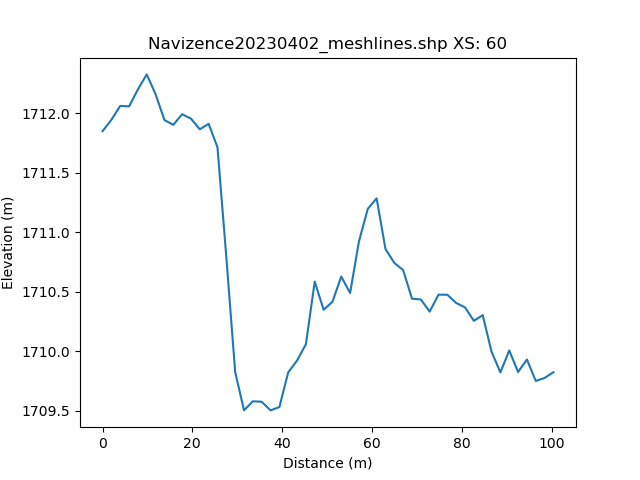

The file beside this chart, header and first rows:
, h_distance, Elevation
0, 0.0, 1712
1, 0.9944, 1712
2, 1.989, 1712
3, 2.983, 1712
4, 3.977, 1712
5, 4.972, 1712
6, 5.966, 1712
7, 6.96, 1712
8, 7.955, 1712
9, 8.949, 1712
10, 9.944, 1712
11, 10.94, 1712
12, 11.93, 1712
13, 12.93, 1712
14, 13.92, 1712
15, 14.92, 1712
16, 15.91, 1712
17, 16.9, 1712
18, 17.9, 1712
19, 18.89, 1712
20, 19.89, 1712
21, 20.88, 1712
22, 21.88, 1712
23, 22.87, 1712
24, 23.86, 1712
25, 24.86, 1712
26, 25.85, 1712
27, 26.85, 1712
28, 27.84, 1711
29, 28.84, 1710
30, 29.83, 1710
31, 30.82, 1710
32, 31.82, 1710
33, 32.81, 1709
34, 33.81, 1710
35, 34.8, 1710
36, 35.8, 1710
37, 36.79, 1709
38, 37.79, 1710
39, 38.78, 1709
40, 39.77, 1710
41, 40.77, 1710
42, 41.76, 1710
43, 42.76, 1710
44, 43.75, 1710
45, 44.75, 1710
46, 45.74, 1710
47, 46.73, 1711
48, 47.73, 1711
49, 48.72, 1710
50, 49.72, 1710
51, 50.71, 1710
52, 51.71, 1711
53, 52.7, 1711
54, 53.69, 1711
55, 54.69, 1710
56, 55.68, 1711
57, 56.68, 1711
58, 57.67, 1711
59, 58.67, 1711
... 42 more rows
